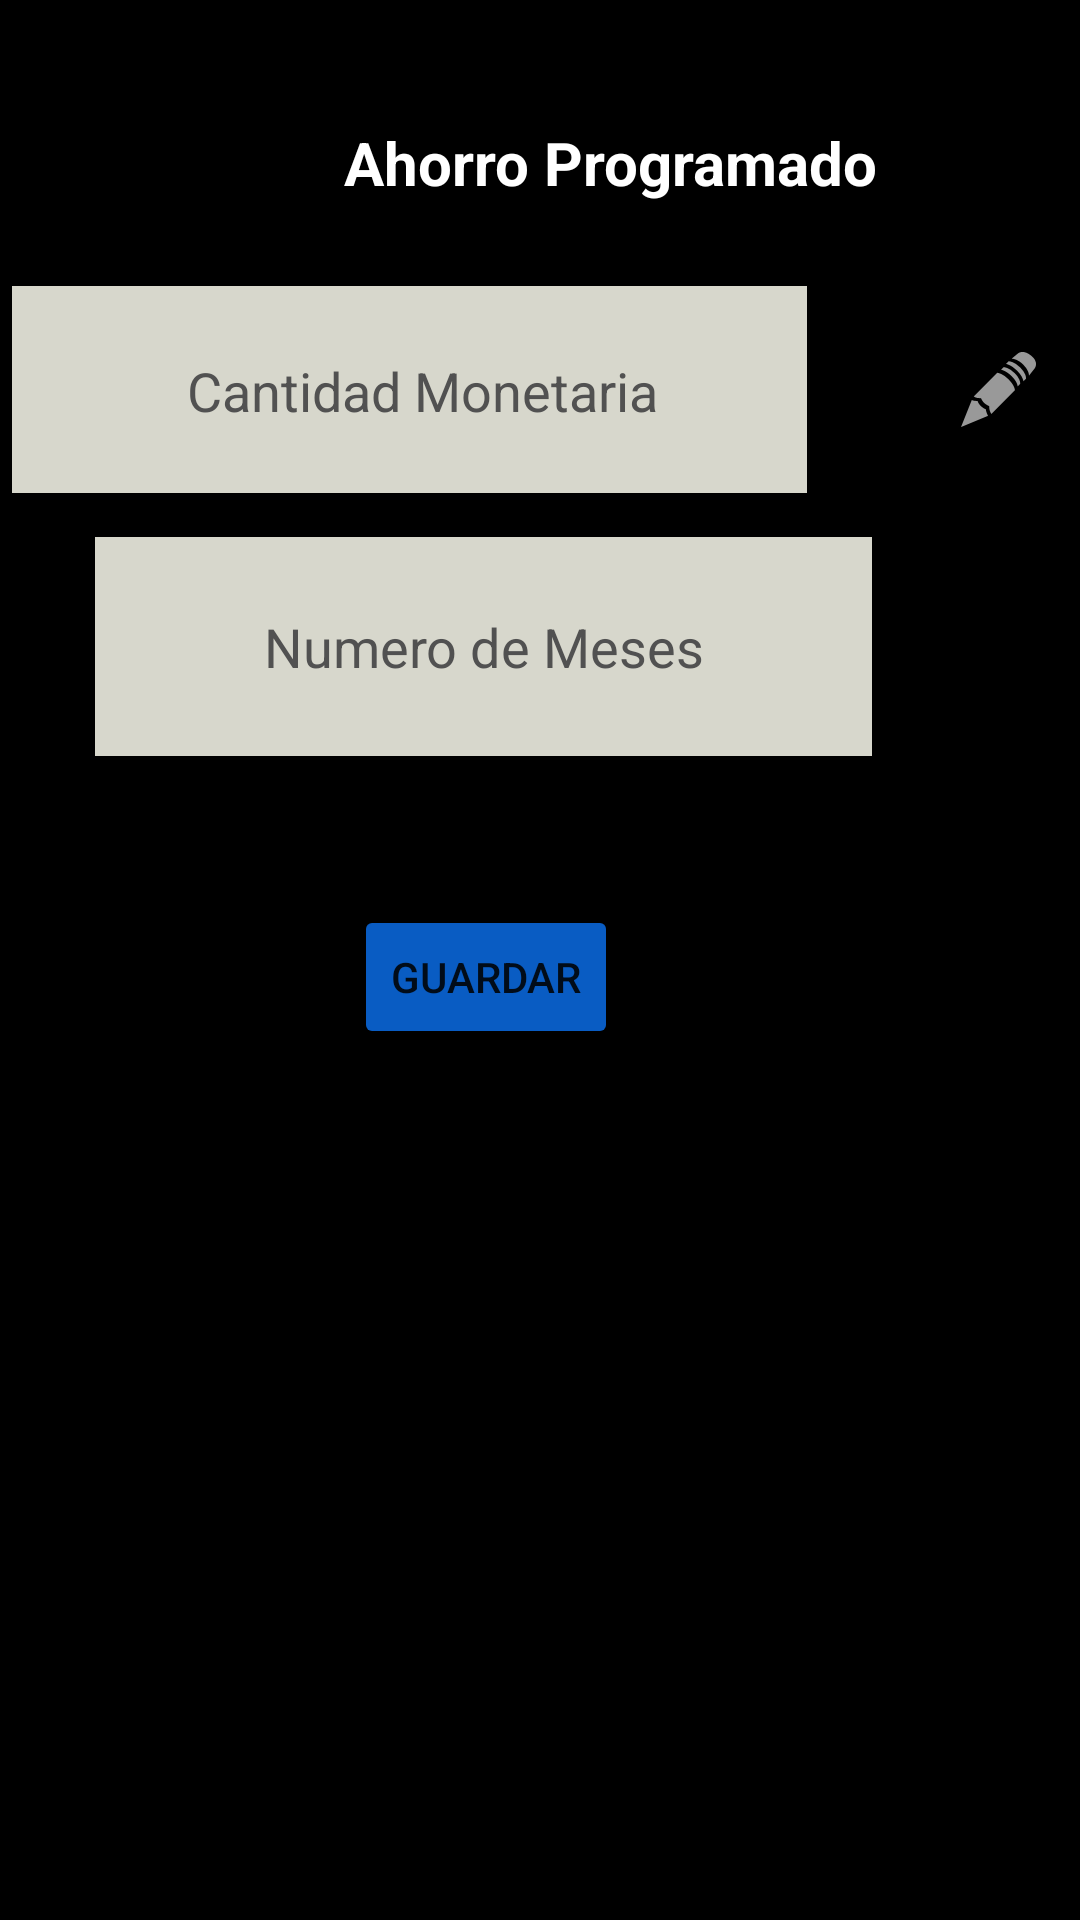

Reconstruct the res/layout file that produces this screen, plus the resources it refers to.
<!-- AndroidManifest.xml: application theme Theme.SaveUr -->
<!-- res/layout/activity_ahorro_programado.xml -->
<?xml version="1.0" encoding="utf-8"?>
<androidx.constraintlayout.widget.ConstraintLayout xmlns:android="http://schemas.android.com/apk/res/android"
    xmlns:app="http://schemas.android.com/apk/res-auto"
    xmlns:tools="http://schemas.android.com/tools"
    android:layout_width="match_parent"
    android:layout_height="match_parent"
    android:background="#000000"
    tools:context=".AhorroProgramadoActivity">

    <TextView
        android:id="@+id/textView3"
        android:layout_width="407dp"
        android:layout_height="53dp"
        android:gravity="center"
        android:text="Ahorro Programado"
        android:textColor="#FFFFFF"
        android:textSize="20sp"
        android:textStyle="bold"
        app:layout_constraintBottom_toBottomOf="parent"
        app:layout_constraintEnd_toEndOf="parent"
        app:layout_constraintHorizontal_bias="0.0"
        app:layout_constraintStart_toStartOf="parent"
        app:layout_constraintTop_toTopOf="parent"
        app:layout_constraintVertical_bias="0.047" />

    <EditText
        android:id="@+id/FechasProgramadas"
        android:layout_width="259dp"
        android:layout_height="73dp"
        android:layout_marginBottom="388dp"
        android:background="#D7D7CC"
        android:ems="10"
        android:focusable="false"
        android:hint="Numero de Meses"
        android:inputType="number"
        android:textAlignment="center"
        android:textColor="#000000"
        android:textColorHint="#515151"
        android:textSize="18sp"
        app:layout_constraintBottom_toBottomOf="parent"
        app:layout_constraintEnd_toEndOf="parent"
        app:layout_constraintHorizontal_bias="0.314"
        app:layout_constraintStart_toStartOf="parent" />

    <LinearLayout
        android:layout_width="356dp"
        android:layout_height="69dp"
        android:orientation="horizontal"
        app:layout_constraintBottom_toTopOf="@+id/FechasProgramadas"
        app:layout_constraintEnd_toEndOf="parent"
        app:layout_constraintHorizontal_bias="1.0"
        app:layout_constraintStart_toStartOf="parent"
        app:layout_constraintTop_toBottomOf="@+id/textView3"
        app:layout_constraintVertical_bias="0.504">

        <EditText
            android:id="@+id/CantidadMonetariaProgramada"
            android:layout_width="265dp"
            android:layout_height="70dp"
            android:layout_marginBottom="40dp"
            android:background="#D7D7CC"
            android:ems="10"
            android:focusable="false"
            android:hint="  Cantidad Monetaria"
            android:inputType="number"
            android:textAlignment="center"
            android:textColor="#000000"
            android:textColorHint="#515151"
            android:textSize="18sp" />

        <CheckBox
            android:id="@+id/Edit"
            android:layout_width="wrap_content"
            android:layout_height="wrap_content"

            android:onClick="onCheckboxClicked" />

        <ImageView
            android:id="@+id/imageView2"
            android:layout_width="wrap_content"
            android:layout_height="match_parent"
            app:srcCompat="@android:drawable/ic_menu_edit" />


    </LinearLayout>

    <Button
        android:id="@+id/AhorroSave"
        android:layout_width="wrap_content"
        android:layout_height="wrap_content"
        android:backgroundTint="#095CC3"
        android:text="Guardar"
        app:layout_constraintBottom_toBottomOf="parent"
        app:layout_constraintEnd_toEndOf="parent"
        app:layout_constraintHorizontal_bias="0.434"
        app:layout_constraintStart_toStartOf="parent"
        app:layout_constraintTop_toBottomOf="@+id/FechasProgramadas"
        app:layout_constraintVertical_bias="0.146" />

    <TextView
        android:id="@+id/mensaje"
        android:layout_width="370dp"
        android:layout_height="259dp"
        android:textAlignment="center"
        android:textColor="#FFFFFF"
        android:textSize="16sp"
        app:layout_constraintBottom_toBottomOf="parent"
        app:layout_constraintEnd_toEndOf="parent"
        app:layout_constraintHorizontal_bias="0.492"
        app:layout_constraintStart_toStartOf="parent"
        app:layout_constraintTop_toBottomOf="@+id/AhorroSave"
        app:layout_constraintVertical_bias="0.786" />

</androidx.constraintlayout.widget.ConstraintLayout>
<!-- resources referenced by this layout -->
<resources>
  <style name="Theme.SaveUr" parent="Theme.MaterialComponents.DayNight.DarkActionBar">
          
          <item name="colorPrimary">@color/purple_500</item>
          <item name="colorPrimaryVariant">@color/purple_700</item>
          <item name="colorOnPrimary">@color/white</item>
          
          <item name="colorSecondary">@color/teal_200</item>
          <item name="colorSecondaryVariant">@color/teal_700</item>
          <item name="colorOnSecondary">@color/black</item>
          
          <item name="android:statusBarColor" tools:targetApi="l">?attr/colorPrimaryVariant</item>
          
      </style>
  <color name="purple_500">#FF6200EE</color>
  <color name="purple_700">#FF3700B3</color>
  <color name="white">#FFFFFFFF</color>
  <color name="teal_200">#FF03DAC5</color>
  <color name="teal_700">#FF018786</color>
  <color name="black">#FF000000</color>
</resources>
